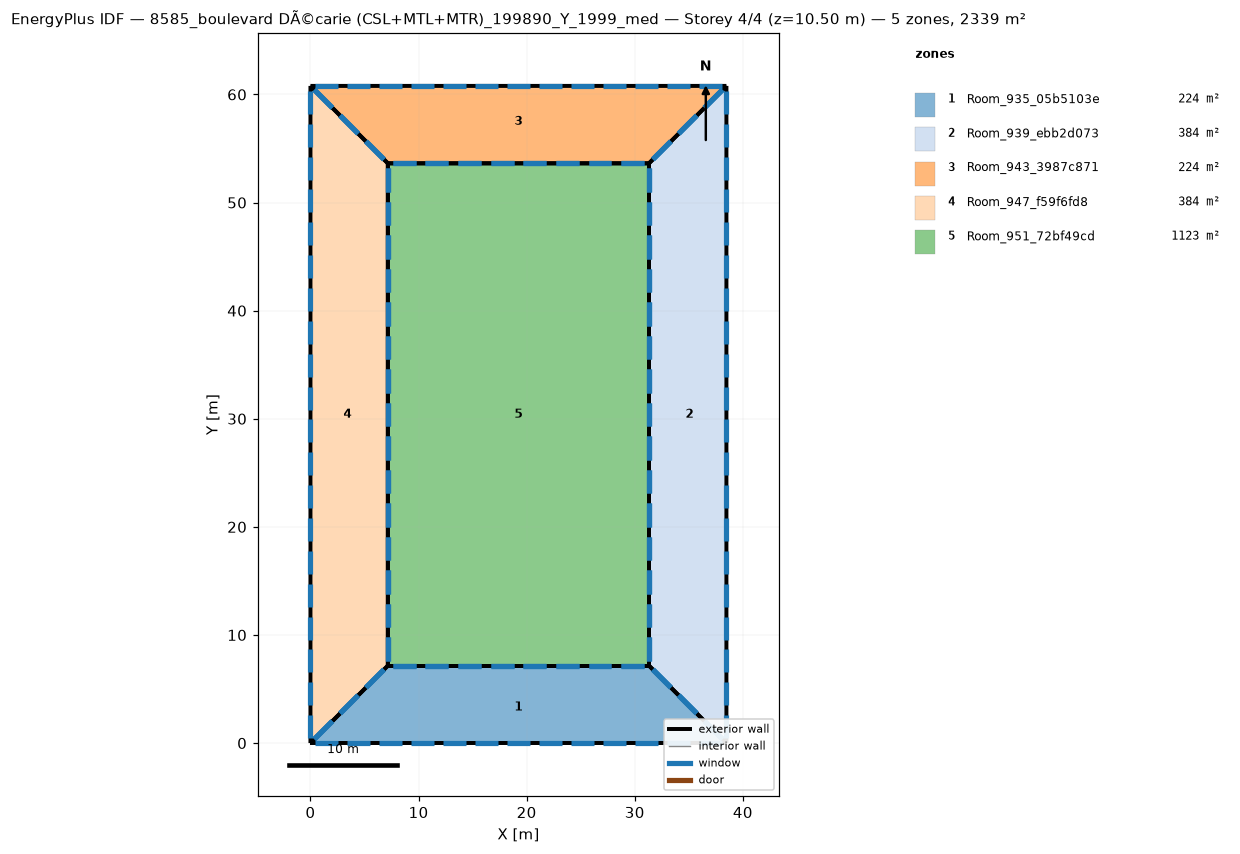
=== STOREY PLAN SPEC (per zone: floor XY polygon, exterior-wall plan segments, windows/doors) ===
zone 1: Room_935_05b5103e  (224.3 m²)
  floor: (31.32, 7.16) (38.48, -0.00) (0.00, -0.00) (7.16, 7.16)
  exterior wall: (31.32, 7.16) – (7.16, 7.16)  [24.2 m]
    window: (30.87, 7.16) – (28.75, 7.16)  [4.2 m²]
    window: (27.85, 7.16) – (25.73, 7.16)  [4.2 m²]
    window: (24.83, 7.16) – (22.71, 7.16)  [4.2 m²]
    window: (21.81, 7.16) – (19.69, 7.16)  [4.2 m²]
    window: (18.79, 7.16) – (16.67, 7.16)  [4.2 m²]
    window: (15.77, 7.16) – (13.65, 7.16)  [4.2 m²]
    window: (12.75, 7.16) – (10.63, 7.16)  [4.2 m²]
    window: (9.73, 7.16) – (7.61, 7.16)  [4.2 m²]
  exterior wall: (7.16, 7.16) – (0.00, 0.00)  [10.1 m]
    window: (6.80, 6.80) – (5.13, 5.13)  [4.7 m²]
    window: (4.42, 4.42) – (2.74, 2.74)  [4.7 m²]
    window: (2.03, 2.03) – (0.36, 0.36)  [4.7 m²]
  exterior wall: (38.48, 0.00) – (31.32, 7.16)  [10.1 m]
    window: (38.12, 0.36) – (36.45, 2.03)  [4.7 m²]
    window: (35.73, 2.74) – (34.06, 4.42)  [4.7 m²]
    window: (33.35, 5.13) – (31.68, 6.80)  [4.7 m²]
  exterior wall: (0.00, 0.00) – (38.48, -0.00)  [38.5 m]
    window: (0.44, 0.00) – (2.52, 0.00)  [4.1 m²]
    window: (3.40, 0.00) – (5.48, 0.00)  [4.1 m²]
    window: (30.04, 0.00) – (32.12, 0.00)  [4.1 m²]
    window: (33.00, 0.00) – (35.08, 0.00)  [4.1 m²]
    window: (35.96, 0.00) – (38.04, 0.00)  [4.1 m²]
    window: (6.36, 0.00) – (8.44, 0.00)  [4.1 m²]
    window: (9.32, 0.00) – (11.40, 0.00)  [4.1 m²]
    window: (12.28, 0.00) – (14.36, 0.00)  [4.1 m²]
    window: (15.24, 0.00) – (17.32, 0.00)  [4.1 m²]
    window: (18.20, 0.00) – (20.28, 0.00)  [4.1 m²]
    window: (21.16, 0.00) – (23.24, 0.00)  [4.1 m²]
    window: (24.12, 0.00) – (26.20, 0.00)  [4.1 m²]
    window: (27.08, 0.00) – (29.16, 0.00)  [4.1 m²]
zone 2: Room_939_ebb2d073  (384.0 m²)
  floor: (38.48, 60.79) (38.48, 0.00) (31.32, 7.16) (31.32, 53.63)
  exterior wall: (31.32, 7.16) – (38.48, 0.00)  [10.1 m]
    window: (31.68, 6.80) – (33.35, 5.13)  [4.7 m²]
    window: (34.06, 4.42) – (35.73, 2.74)  [4.7 m²]
    window: (36.45, 2.03) – (38.12, 0.36)  [4.7 m²]
  exterior wall: (31.32, 53.63) – (31.32, 7.16)  [46.5 m]
    window: (31.32, 53.17) – (31.32, 51.00)  [4.3 m²]
    window: (31.32, 50.07) – (31.32, 47.90)  [4.3 m²]
    window: (31.32, 22.19) – (31.32, 20.02)  [4.3 m²]
    window: (31.32, 19.09) – (31.32, 16.92)  [4.3 m²]
    window: (31.32, 15.99) – (31.32, 13.82)  [4.3 m²]
    window: (31.32, 12.89) – (31.32, 10.72)  [4.3 m²]
    window: (31.32, 9.79) – (31.32, 7.63)  [4.3 m²]
    window: (31.32, 46.97) – (31.32, 44.80)  [4.3 m²]
    window: (31.32, 43.87) – (31.32, 41.70)  [4.3 m²]
    window: (31.32, 40.77) – (31.32, 38.61)  [4.3 m²]
    window: (31.32, 37.68) – (31.32, 35.51)  [4.3 m²]
    window: (31.32, 34.58) – (31.32, 32.41)  [4.3 m²]
    window: (31.32, 31.48) – (31.32, 29.31)  [4.3 m²]
    window: (31.32, 28.38) – (31.32, 26.21)  [4.3 m²]
    window: (31.32, 25.28) – (31.32, 23.12)  [4.3 m²]
  exterior wall: (38.48, 60.79) – (31.32, 53.63)  [10.1 m]
    window: (38.12, 60.43) – (36.45, 58.76)  [4.7 m²]
    window: (35.73, 58.05) – (34.06, 56.38)  [4.7 m²]
    window: (33.35, 55.66) – (31.68, 53.99)  [4.7 m²]
  exterior wall: (38.48, 0.00) – (38.48, 60.79)  [60.8 m]
    window: (38.48, 0.46) – (38.48, 2.58)  [4.3 m²]
    window: (38.48, 3.50) – (38.48, 5.62)  [4.3 m²]
    window: (38.48, 30.85) – (38.48, 32.98)  [4.3 m²]
    window: (38.48, 33.89) – (38.48, 36.02)  [4.3 m²]
    window: (38.48, 36.93) – (38.48, 39.06)  [4.3 m²]
    window: (38.48, 39.97) – (38.48, 42.10)  [4.3 m²]
    window: (38.48, 43.01) – (38.48, 45.14)  [4.3 m²]
    window: (38.48, 46.05) – (38.48, 48.18)  [4.3 m²]
    window: (38.48, 49.09) – (38.48, 51.22)  [4.3 m²]
    window: (38.48, 52.13) – (38.48, 54.26)  [4.3 m²]
    window: (38.48, 55.17) – (38.48, 57.30)  [4.3 m²]
    window: (38.48, 58.21) – (38.48, 60.34)  [4.3 m²]
    window: (38.48, 6.54) – (38.48, 8.66)  [4.3 m²]
    window: (38.48, 9.57) – (38.48, 11.70)  [4.3 m²]
    window: (38.48, 12.61) – (38.48, 14.74)  [4.3 m²]
    window: (38.48, 15.65) – (38.48, 17.78)  [4.3 m²]
    window: (38.48, 18.69) – (38.48, 20.82)  [4.3 m²]
    window: (38.48, 21.73) – (38.48, 23.86)  [4.3 m²]
    window: (38.48, 24.77) – (38.48, 26.90)  [4.3 m²]
    window: (38.48, 27.81) – (38.48, 29.94)  [4.3 m²]
zone 3: Room_943_3987c871  (224.3 m²)
  floor: (0.00, 60.79) (38.48, 60.79) (31.32, 53.63) (7.16, 53.63)
  exterior wall: (31.32, 53.63) – (38.48, 60.79)  [10.1 m]
    window: (31.68, 53.99) – (33.35, 55.66)  [4.7 m²]
    window: (34.06, 56.38) – (35.73, 58.05)  [4.7 m²]
    window: (36.45, 58.76) – (38.12, 60.43)  [4.7 m²]
  exterior wall: (7.16, 53.63) – (31.32, 53.63)  [24.2 m]
    window: (7.61, 53.63) – (9.73, 53.63)  [4.2 m²]
    window: (10.63, 53.63) – (12.75, 53.63)  [4.2 m²]
    window: (13.65, 53.63) – (15.77, 53.63)  [4.2 m²]
    window: (16.67, 53.63) – (18.79, 53.63)  [4.2 m²]
    window: (19.69, 53.63) – (21.81, 53.63)  [4.2 m²]
    window: (22.71, 53.63) – (24.83, 53.63)  [4.2 m²]
    window: (25.73, 53.63) – (27.85, 53.63)  [4.2 m²]
    window: (28.75, 53.63) – (30.87, 53.63)  [4.2 m²]
  exterior wall: (0.00, 60.79) – (7.16, 53.63)  [10.1 m]
    window: (0.36, 60.43) – (2.03, 58.76)  [4.7 m²]
    window: (2.75, 58.05) – (4.42, 56.38)  [4.7 m²]
    window: (5.13, 55.66) – (6.80, 53.99)  [4.7 m²]
  exterior wall: (38.48, 60.79) – (0.00, 60.79)  [38.5 m]
    window: (38.04, 60.79) – (35.96, 60.79)  [4.1 m²]
    window: (35.08, 60.79) – (33.00, 60.79)  [4.1 m²]
    window: (8.44, 60.79) – (6.36, 60.79)  [4.1 m²]
    window: (5.48, 60.79) – (3.40, 60.79)  [4.1 m²]
    window: (2.52, 60.79) – (0.44, 60.79)  [4.1 m²]
    window: (32.12, 60.79) – (30.04, 60.79)  [4.1 m²]
    window: (29.16, 60.79) – (27.08, 60.79)  [4.1 m²]
    window: (26.20, 60.79) – (24.12, 60.79)  [4.1 m²]
    window: (23.24, 60.79) – (21.16, 60.79)  [4.1 m²]
    window: (20.28, 60.79) – (18.20, 60.79)  [4.1 m²]
    window: (17.32, 60.79) – (15.24, 60.79)  [4.1 m²]
    window: (14.36, 60.79) – (12.28, 60.79)  [4.1 m²]
    window: (11.40, 60.79) – (9.32, 60.79)  [4.1 m²]
zone 4: Room_947_f59f6fd8  (384.0 m²)
  floor: (0.00, 60.79) (7.16, 53.63) (7.16, 7.16) (0.00, 0.00)
  exterior wall: (7.16, 53.63) – (0.00, 60.79)  [10.1 m]
    window: (6.80, 53.99) – (5.13, 55.66)  [4.7 m²]
    window: (4.42, 56.38) – (2.75, 58.05)  [4.7 m²]
    window: (2.03, 58.76) – (0.36, 60.43)  [4.7 m²]
  exterior wall: (-0.00, 0.00) – (7.16, 7.16)  [10.1 m]
    window: (0.36, 0.36) – (2.03, 2.03)  [4.7 m²]
    window: (2.74, 2.74) – (4.42, 4.42)  [4.7 m²]
    window: (5.13, 5.13) – (6.80, 6.80)  [4.7 m²]
  exterior wall: (7.16, 7.16) – (7.16, 53.63)  [46.5 m]
    window: (7.16, 7.63) – (7.16, 9.79)  [4.3 m²]
    window: (7.16, 10.72) – (7.16, 12.89)  [4.3 m²]
    window: (7.16, 38.61) – (7.16, 40.77)  [4.3 m²]
    window: (7.16, 41.70) – (7.16, 43.87)  [4.3 m²]
    window: (7.16, 44.80) – (7.16, 46.97)  [4.3 m²]
    window: (7.16, 47.90) – (7.16, 50.07)  [4.3 m²]
    window: (7.16, 51.00) – (7.16, 53.17)  [4.3 m²]
    window: (7.16, 13.82) – (7.16, 15.99)  [4.3 m²]
    window: (7.16, 16.92) – (7.16, 19.09)  [4.3 m²]
    window: (7.16, 20.02) – (7.16, 22.19)  [4.3 m²]
    window: (7.16, 23.12) – (7.16, 25.28)  [4.3 m²]
    window: (7.16, 26.21) – (7.16, 28.38)  [4.3 m²]
    window: (7.16, 29.31) – (7.16, 31.48)  [4.3 m²]
    window: (7.16, 32.41) – (7.16, 34.58)  [4.3 m²]
    window: (7.16, 35.51) – (7.16, 37.68)  [4.3 m²]
  exterior wall: (0.00, 60.79) – (-0.00, 0.00)  [60.8 m]
    window: (0.00, 60.34) – (0.00, 58.21)  [4.3 m²]
    window: (0.00, 57.30) – (0.00, 55.17)  [4.3 m²]
    window: (0.00, 29.94) – (0.00, 27.81)  [4.3 m²]
    window: (0.00, 26.90) – (0.00, 24.77)  [4.3 m²]
    window: (0.00, 23.86) – (0.00, 21.73)  [4.3 m²]
    window: (0.00, 20.82) – (0.00, 18.69)  [4.3 m²]
    window: (0.00, 17.78) – (0.00, 15.65)  [4.3 m²]
    window: (0.00, 14.74) – (0.00, 12.61)  [4.3 m²]
    window: (0.00, 11.70) – (0.00, 9.57)  [4.3 m²]
    window: (0.00, 8.66) – (0.00, 6.54)  [4.3 m²]
    window: (0.00, 5.62) – (0.00, 3.50)  [4.3 m²]
    window: (0.00, 2.58) – (0.00, 0.46)  [4.3 m²]
    window: (0.00, 54.26) – (0.00, 52.13)  [4.3 m²]
    window: (0.00, 51.22) – (0.00, 49.09)  [4.3 m²]
    window: (0.00, 48.18) – (0.00, 46.05)  [4.3 m²]
    window: (0.00, 45.14) – (0.00, 43.01)  [4.3 m²]
    window: (0.00, 42.10) – (0.00, 39.97)  [4.3 m²]
    window: (0.00, 39.06) – (0.00, 36.93)  [4.3 m²]
    window: (0.00, 36.02) – (0.00, 33.89)  [4.3 m²]
    window: (0.00, 32.98) – (0.00, 30.85)  [4.3 m²]
zone 5: Room_951_72bf49cd  (1122.6 m²)
  floor: (7.16, 53.63) (31.32, 53.63) (31.32, 7.16) (7.16, 7.16)
  exterior wall: (7.16, 53.63) – (7.16, 7.16)  [46.5 m]
    window: (7.16, 53.17) – (7.16, 51.00)  [4.3 m²]
    window: (7.16, 50.07) – (7.16, 47.90)  [4.3 m²]
    window: (7.16, 22.19) – (7.16, 20.02)  [4.3 m²]
    window: (7.16, 19.09) – (7.16, 16.92)  [4.3 m²]
    window: (7.16, 15.99) – (7.16, 13.82)  [4.3 m²]
    window: (7.16, 12.89) – (7.16, 10.72)  [4.3 m²]
    window: (7.16, 9.79) – (7.16, 7.63)  [4.3 m²]
    window: (7.16, 46.97) – (7.16, 44.80)  [4.3 m²]
    window: (7.16, 43.87) – (7.16, 41.70)  [4.3 m²]
    window: (7.16, 40.77) – (7.16, 38.61)  [4.3 m²]
    window: (7.16, 37.68) – (7.16, 35.51)  [4.3 m²]
    window: (7.16, 34.58) – (7.16, 32.41)  [4.3 m²]
    window: (7.16, 31.48) – (7.16, 29.31)  [4.3 m²]
    window: (7.16, 28.38) – (7.16, 26.21)  [4.3 m²]
    window: (7.16, 25.28) – (7.16, 23.12)  [4.3 m²]
  exterior wall: (31.32, 53.63) – (7.16, 53.63)  [24.2 m]
    window: (30.87, 53.63) – (28.75, 53.63)  [4.2 m²]
    window: (27.85, 53.63) – (25.73, 53.63)  [4.2 m²]
    window: (24.83, 53.63) – (22.71, 53.63)  [4.2 m²]
    window: (21.81, 53.63) – (19.69, 53.63)  [4.2 m²]
    window: (18.79, 53.63) – (16.67, 53.63)  [4.2 m²]
    window: (15.77, 53.63) – (13.65, 53.63)  [4.2 m²]
    window: (12.75, 53.63) – (10.63, 53.63)  [4.2 m²]
    window: (9.73, 53.63) – (7.61, 53.63)  [4.2 m²]
  exterior wall: (31.32, 7.16) – (31.32, 53.63)  [46.5 m]
    window: (31.32, 7.63) – (31.32, 9.79)  [4.3 m²]
    window: (31.32, 10.72) – (31.32, 12.89)  [4.3 m²]
    window: (31.32, 38.61) – (31.32, 40.77)  [4.3 m²]
    window: (31.32, 41.70) – (31.32, 43.87)  [4.3 m²]
    window: (31.32, 44.80) – (31.32, 46.97)  [4.3 m²]
    window: (31.32, 47.90) – (31.32, 50.07)  [4.3 m²]
    window: (31.32, 51.00) – (31.32, 53.17)  [4.3 m²]
    window: (31.32, 13.82) – (31.32, 15.99)  [4.3 m²]
    window: (31.32, 16.92) – (31.32, 19.09)  [4.3 m²]
    window: (31.32, 20.02) – (31.32, 22.19)  [4.3 m²]
    window: (31.32, 23.12) – (31.32, 25.28)  [4.3 m²]
    window: (31.32, 26.21) – (31.32, 28.38)  [4.3 m²]
    window: (31.32, 29.31) – (31.32, 31.48)  [4.3 m²]
    window: (31.32, 32.41) – (31.32, 34.58)  [4.3 m²]
    window: (31.32, 35.51) – (31.32, 37.68)  [4.3 m²]
  exterior wall: (7.16, 7.16) – (31.32, 7.16)  [24.2 m]
    window: (7.61, 7.16) – (9.73, 7.16)  [4.2 m²]
    window: (10.63, 7.16) – (12.75, 7.16)  [4.2 m²]
    window: (13.65, 7.16) – (15.77, 7.16)  [4.2 m²]
    window: (16.67, 7.16) – (18.79, 7.16)  [4.2 m²]
    window: (19.69, 7.16) – (21.81, 7.16)  [4.2 m²]
    window: (22.71, 7.16) – (24.83, 7.16)  [4.2 m²]
    window: (25.73, 7.16) – (27.85, 7.16)  [4.2 m²]
    window: (28.75, 7.16) – (30.87, 7.16)  [4.2 m²]

=== DERIVED (storey summary) ===
Building: 8585_boulevard DÃ©carie (CSL+MTL+MTR)_199890_Y_1999_med
Storey: 4 of 4  (floor level z = 10.50 m)
Storey gross floor area: 2339.2 m²
Zones on this storey: 5
  - Room_935_05b5103e: floor 224.3 m²; exterior wall 82.9 m (290.1 m²); 27 window(s) 116.0 m²; WWR 40.0%
  - Room_939_ebb2d073: floor 384.0 m²; exterior wall 127.5 m (446.3 m²); 41 window(s) 178.5 m²; WWR 40.0%
  - Room_943_3987c871: floor 224.3 m²; exterior wall 82.9 m (290.1 m²); 27 window(s) 116.0 m²; WWR 40.0%
  - Room_947_f59f6fd8: floor 384.0 m²; exterior wall 127.5 m (446.3 m²); 41 window(s) 178.5 m²; WWR 40.0%
  - Room_951_72bf49cd: floor 1122.6 m²; exterior wall 141.3 m (494.4 m²); 46 window(s) 197.8 m²; WWR 40.0%
Zone adjacency: (none detected)